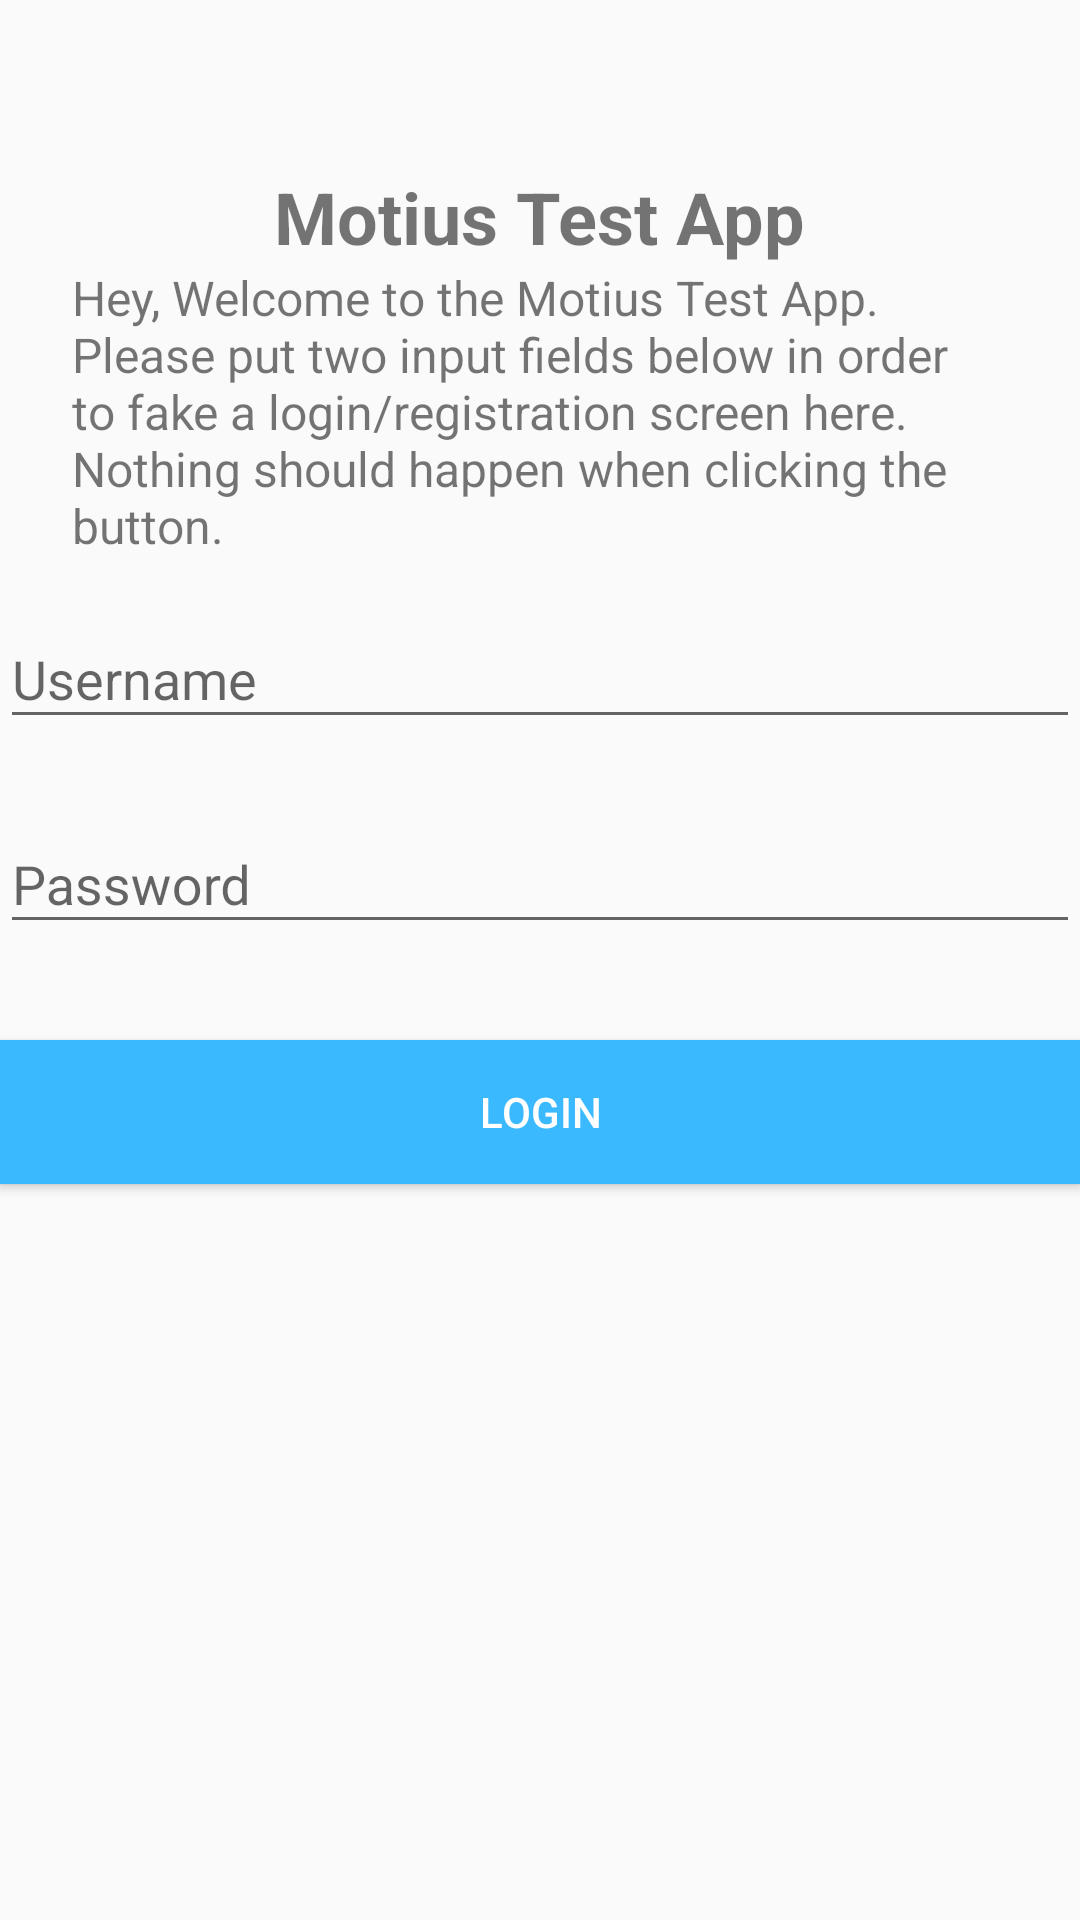

Layout XML and referenced resources for this Android screen:
<!-- AndroidManifest.xml: application theme MotiusTheme -->
<!-- res/layout/fragment_login.xml -->
<?xml version="1.0" encoding="utf-8"?>
<RelativeLayout xmlns:android="http://schemas.android.com/apk/res/android"
    xmlns:tools="http://schemas.android.com/tools"
    android:layout_width="match_parent"
    android:layout_height="match_parent"
    tools:context="com.example.kiranj.motiusproject.LoginFragment">
<LinearLayout
    android:id="@+id/linearOne"
    android:layout_width="match_parent"
    android:layout_height="wrap_content"
    android:orientation="vertical"
    android:layout_below="@+id/linearTwo">

    
    <android.support.design.widget.TextInputLayout
        android:layout_width="match_parent"
        android:layout_height="wrap_content"
        android:layout_marginTop="8dp"
        android:layout_marginBottom="8dp">
        <EditText android:id="@+id/input_username"
            android:layout_width="match_parent"
            android:layout_height="wrap_content"
            android:inputType="text"
            android:hint="Username" />
    </android.support.design.widget.TextInputLayout>

    
    <android.support.design.widget.TextInputLayout
        android:layout_width="match_parent"
        android:layout_height="wrap_content"
        android:layout_marginTop="8dp"
        android:layout_marginBottom="8dp">
        <EditText android:id="@+id/input_password"
            android:layout_width="match_parent"
            android:layout_height="wrap_content"
            android:inputType="textPassword"
            android:hint="Password"/>
    </android.support.design.widget.TextInputLayout>

    <android.support.v7.widget.AppCompatButton
        android:id="@+id/btn_login"
        android:layout_width="fill_parent"
        android:layout_height="wrap_content"
        android:layout_marginTop="24dp"
        android:layout_marginBottom="24dp"
        android:padding="12dp"
        android:text="Login"
        android:textColor="@color/textColorPrimary"
        android:background="@color/buttonBackground"/>


</LinearLayout>
    <LinearLayout
        android:id="@+id/linearTwo"
        android:orientation="vertical"
        android:layout_width="match_parent"
        android:layout_height="wrap_content"
        android:paddingTop="56dp"
        android:paddingLeft="24dp"
        android:paddingRight="24dp"
        >
        <TextView
            android:id="@+id/centreText"
            android:layout_width="wrap_content"
            android:layout_height="wrap_content"
            android:text="@string/CenteredText"
            android:layout_above="@+id/contentText"
            android:textSize="24dp"
            android:textStyle="bold"
            android:layout_gravity="center_horizontal"
            />
        <TextView
            android:id="@+id/contentText"
            android:layout_width="match_parent"
            android:layout_height="match_parent"
            android:text="@string/contentOfCText"
            android:textSize="16dp"/>

   </LinearLayout>
</RelativeLayout>
<!-- resources referenced by this layout -->
<resources>
  <color name="buttonBackground">#3BB9FF</color>
  <color name="textColorPrimary">#FFFFFF</color>
  <string name="CenteredText">Motius Test App</string>
  <string name="contentOfCText">Hey, Welcome to the Motius Test App. Please put two input fields below in order to fake a login/registration screen here. Nothing should happen when clicking the button.</string>
  <style name="MotiusTheme" parent="MotiusTheme.Base">
  
      </style>
  <style name="MotiusTheme.Base" parent="Theme.AppCompat.Light.DarkActionBar">
          <item name="windowNoTitle">true</item>
          <item name="windowActionBar">false</item>
          <item name="colorPrimary">@color/colorPrimary</item>
          <item name="colorPrimaryDark">@color/colorPrimaryDark</item>
          <item name="colorAccent">@color/colorAccent</item>
      </style>
  <color name="colorPrimary">#3F51B5</color>
  <color name="colorPrimaryDark">#303F9F</color>
  <color name="colorAccent">#000000</color>
</resources>
